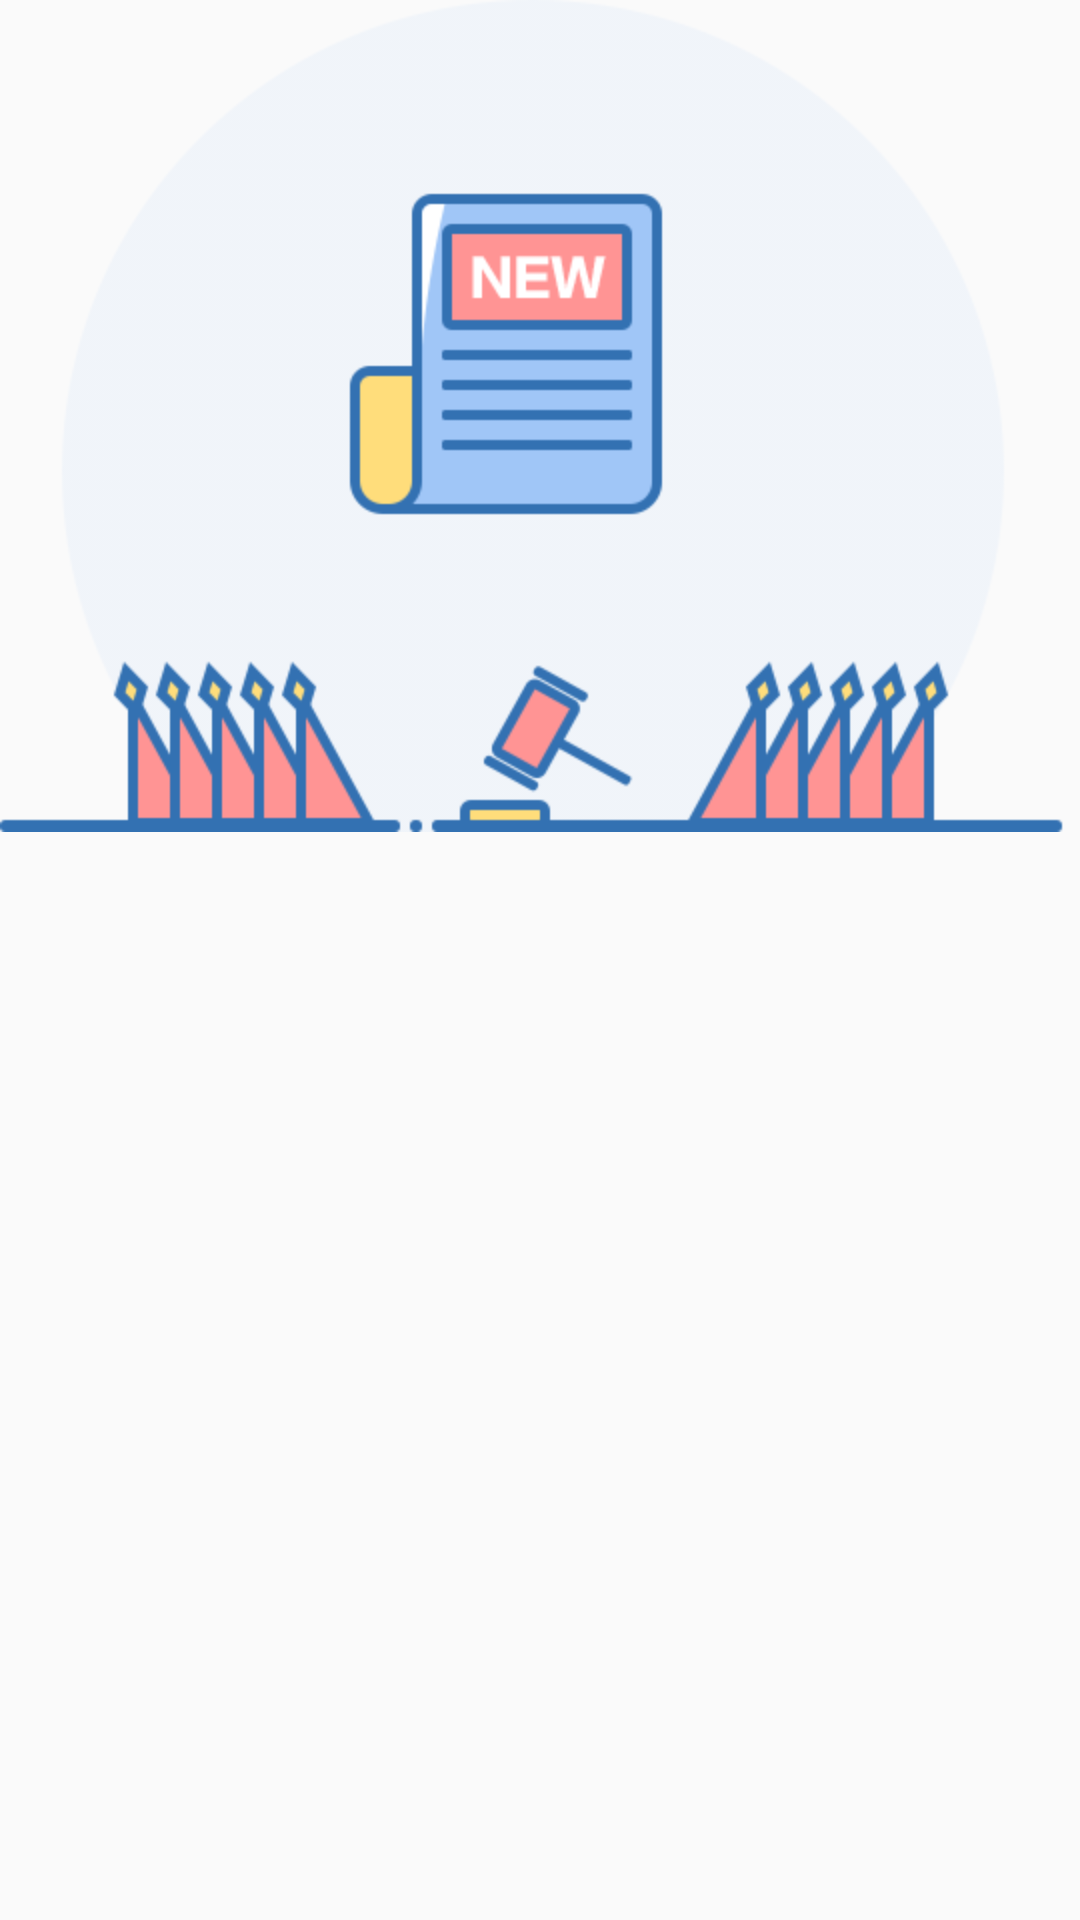

This screen was rendered from an Android layout file. Write that file and the resources it references.
<!-- AndroidManifest.xml: application theme AppTheme -->
<!-- res/layout/view_one.xml -->
<?xml version="1.0" encoding="utf-8"?>
<LinearLayout xmlns:android="http://schemas.android.com/apk/res/android"
              android:orientation="vertical"
              android:layout_width="match_parent"
              android:layout_height="match_parent">
	<ImageView
		android:layout_width="wrap_content"
		android:layout_height="wrap_content"
		android:src="@drawable/launcher_img_guide_1"/>
</LinearLayout>
<!-- resources referenced by this layout -->
<resources>
  <!-- drawable launcher_img_guide_1: png bitmap (drawable-hdpi, 15938 bytes) -->
  <style name="AppTheme" parent="Theme.AppCompat.Light.DarkActionBar">
  		
  		<item name="colorPrimary">@color/colorPrimary</item>
  		<item name="colorPrimaryDark">@color/colorPrimaryDark</item>
  		<item name="colorAccent">@color/colorAccent</item>
  	</style>
  <!-- not gathered from this repository: default colours our renderer supplied (Android Studio template values) -->
  <color name="colorPrimary">#FF6200EE</color>
  <color name="colorPrimaryDark">#FF3700B3</color>
  <color name="colorAccent">#FF03DAC5</color>
</resources>
